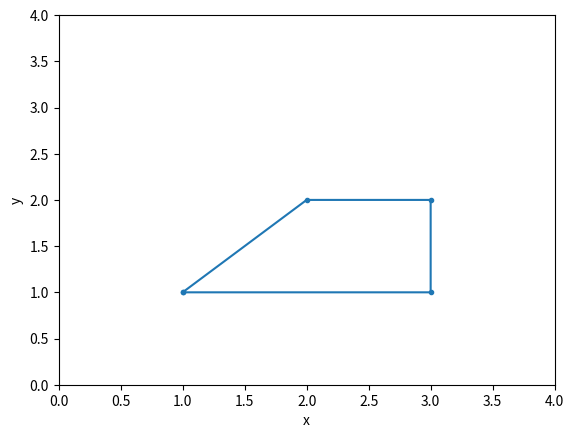

Recreate this plot in Python.
import numpy as np
import matplotlib.pyplot as plt

x = np.array([1,2,3,3,1])
y = np.array([1,2,2,1,1])
plt.axis([0,4 , 0,4])
plt.plot(x, y, marker = '.')
plt.xlabel('x')
plt.ylabel('y')
plt.show()
